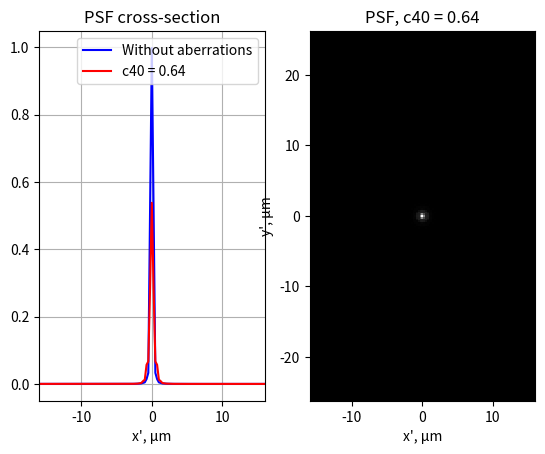
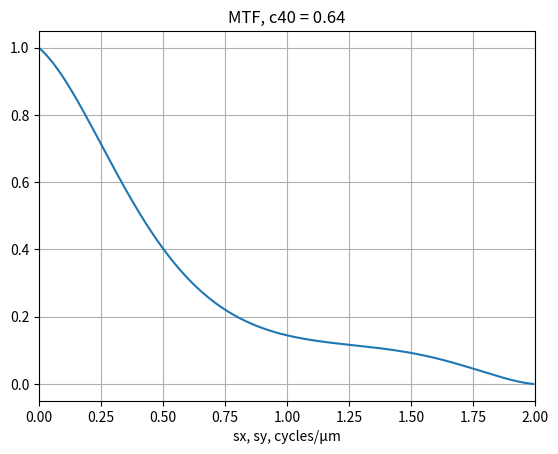

Generate these figures, in order, with matplotlib:
import numpy as np
import matplotlib.pyplot as plt


def make_abb(f, px, py, C40):
    rho = np.sqrt(px**2 + py**2)
    rho_normalized = rho / np.max(rho)
    R40 = 6 * rho_normalized**4 - 6 * rho_normalized**2 + 1
    f_abb = f * np.exp(2 * np.pi * 1j * C40 * R40)
    return f_abb

# Function to create a circular aperture
def func_Circ(x, y, N, r):
    f_circ = np.zeros((N, N))
    for i in range(N):
        for j in range(N):
            if x[j, i]**2 + y[j, i]**2 <= r**2:
                f_circ[j, i] = 1
    return f_circ


N = 512
lmbda = 0.5
Dzr = 4
A = 0.5
R_zr = N / Dzr
dp = Dzr / N
dn = 1 / (N * dp)
dx = dn * lmbda / A

n_max = dn * N / 2
p_max = dp * N / 2
x_max = dx * N / 2

nx, ny = np.meshgrid(np.arange(-n_max, n_max, dn), np.arange(-n_max, n_max, dn))
px, py = np.meshgrid(np.arange(-p_max, p_max, dp), np.arange(-p_max, p_max, dp))
x, y = np.meshgrid(np.arange(-x_max, x_max, dx), np.arange(-x_max, x_max, dx))

for C40 in [0, 0.39, 0.67, 0.535, 0.64]:
    zr = func_Circ(px, py, N, 1)
    zr_abb = make_abb(zr, px, py, C40)

    psf_ = (dp / dn) * np.fft.fftshift(np.fft.ifft2(np.fft.fftshift(zr))) * N
    psf_abs = (np.abs(psf_) * np.abs(psf_)) / (np.pi**2)
    D = (dn / dp) * np.fft.fftshift(np.fft.fft2(np.fft.fftshift(psf_abs))) / N
    D_norm = D * np.pi
    M_abs = np.abs(D_norm)

    psf_abb = (dp / dn) * np.fft.fftshift(np.fft.ifft2(np.fft.fftshift(zr_abb))) * N
    psf_abb_abs = (np.abs(psf_abb) * np.abs(psf_abb)) / (np.pi**2)
    D_abb = (dn / dp) * np.fft.fftshift(np.fft.fft2(np.fft.fftshift(psf_abb_abs))) / N
    D_abb_norm = D_abb * np.pi
    M_abb_abs = np.abs(D_abb_norm)
    st = np.abs(np.max(psf_abb) / np.max(psf_))

    psf = (np.abs(psf_) * np.abs(psf_)) / (np.pi**2)
    psf_abb = (np.abs(psf_abb) * np.abs(psf_abb)) / (np.pi**2)

    # Plot PSF
    plt.figure(1)
    plt.subplot(1, 2, 1)
    plt.cla()
    plt.plot(x[N // 2, :], psf[N // 2, :], 'b')
    plt.plot(x[N // 2, :], psf_abb[N // 2, :], 'r')
    plt.xlim([-x_max / 4, x_max / 4])
    plt.grid(True)
    plt.xlabel("x', µm")
    plt.title('PSF cross-section')
    text = f'c40 = {C40:.2f}'
    plt.legend(['Without aberrations', text])

    plt.subplot(1, 2, 2)
    plt.pcolormesh(x, y, psf_abb, cmap='gray')
    plt.axis('equal')
    plt.axis([-x_max / 4, x_max / 4, -x_max / 4, x_max / 4])
    plt.xlabel("x', µm")
    plt.ylabel("y', µm")
    text = f'PSF, c40 = {C40:.2f}'
    plt.title(text)

    # Plot MTF
    plt.figure(2)
    plt.subplot(1, 1, 1)
    plt.cla()
    plt.plot(px[N // 2, :], M_abb_abs[N // 2, :])
    plt.xlim([0, 2])
    plt.grid(True)
    plt.xlabel('sx, sy, cycles/µm')
    text = f'MTF, c40 = {C40:.2f}'
    plt.title(text)
    plt.pause(0.1)

plt.show()




